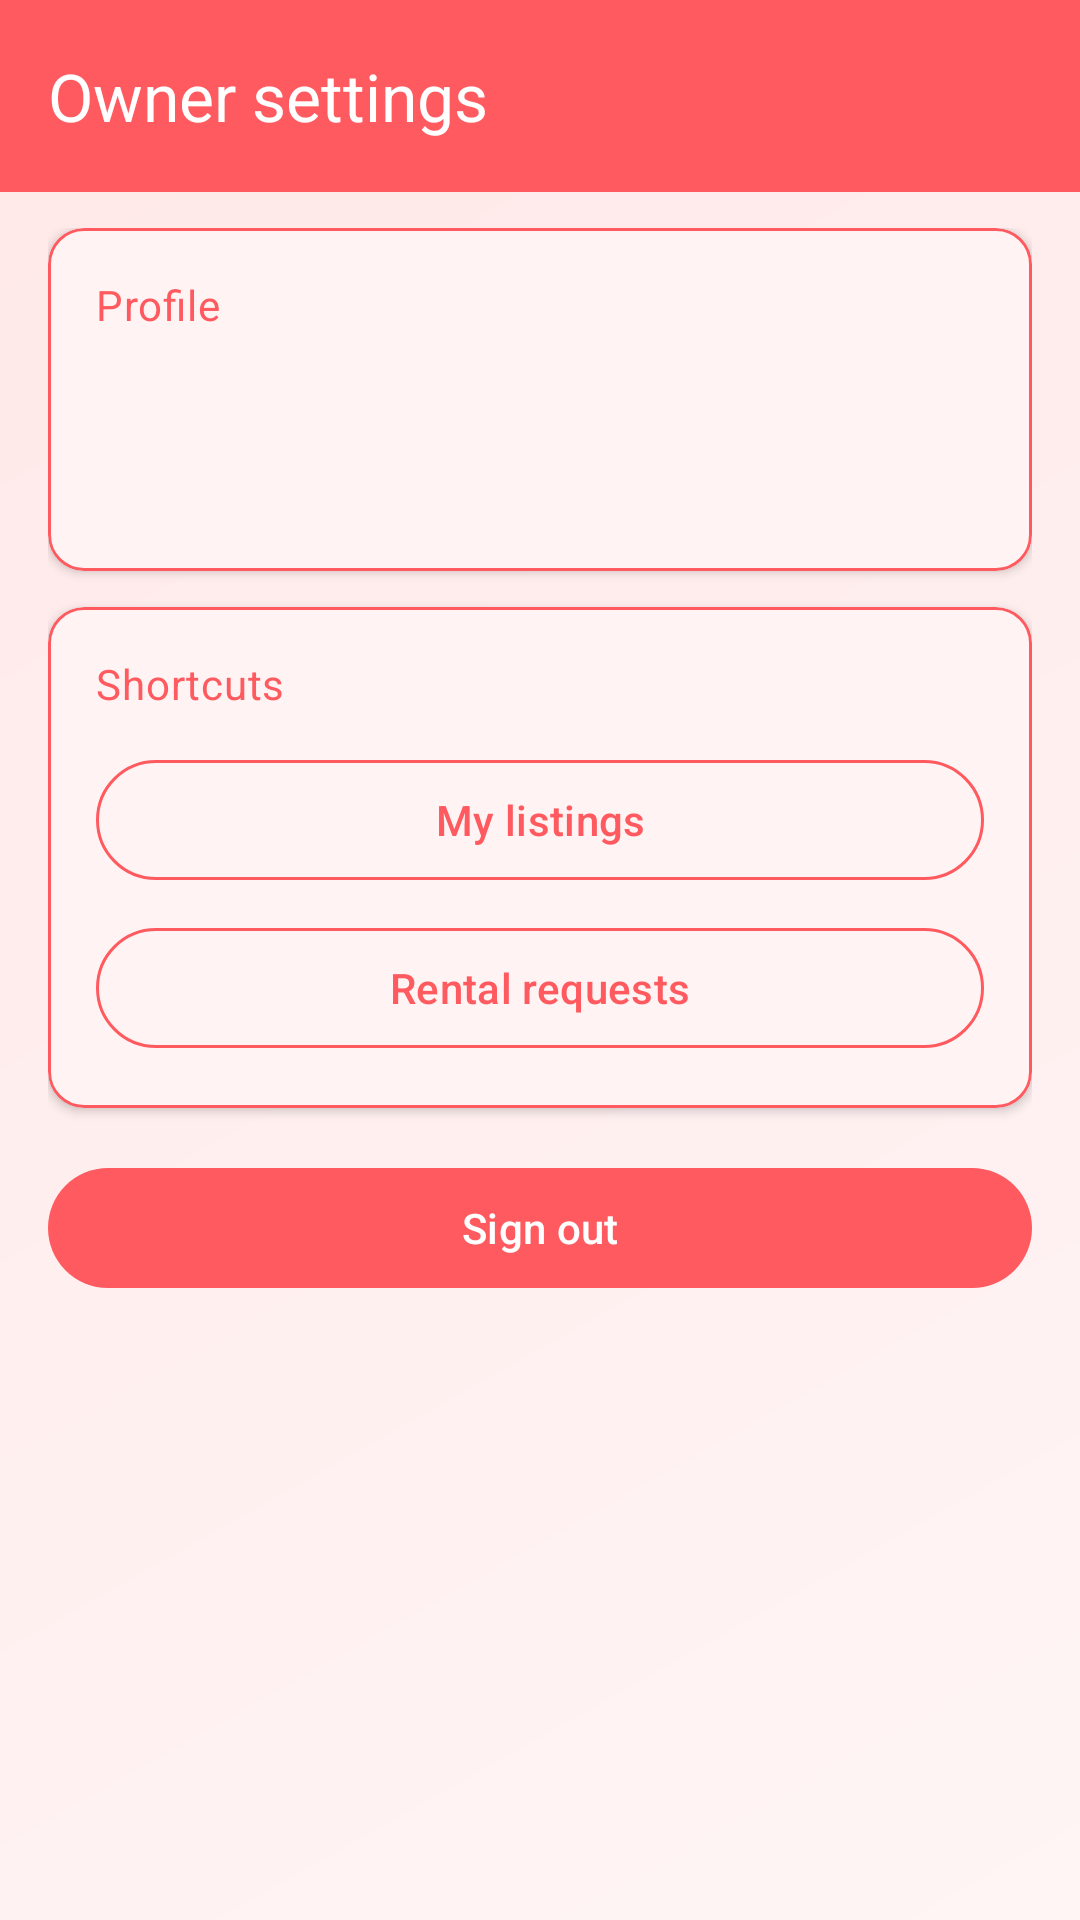

Layout XML and referenced resources for this Android screen:
<!-- AndroidManifest.xml: application theme Theme.Mobile -->
<!-- res/layout/activity_owner_settings.xml -->
<?xml version="1.0" encoding="utf-8"?>
<LinearLayout xmlns:android="http://schemas.android.com/apk/res/android"
    xmlns:app="http://schemas.android.com/apk/res-auto"
    xmlns:tools="http://schemas.android.com/tools"
    android:id="@+id/root"
    android:layout_width="match_parent"
    android:layout_height="match_parent"
    android:background="@drawable/bg_page_gradient"
    android:orientation="vertical">

    <com.google.android.material.appbar.MaterialToolbar
        android:id="@+id/toolbar"
        android:layout_width="match_parent"
        android:layout_height="?attr/actionBarSize"
        android:background="@color/rentease_primary"
        app:navigationIconTint="@color/white"
        app:title="@string/owner_settings"
        app:titleTextColor="@color/white" />

    <androidx.core.widget.NestedScrollView
        android:layout_width="match_parent"
        android:layout_height="match_parent"
        android:clipToPadding="false"
        android:paddingStart="16dp"
        android:paddingEnd="16dp"
        android:paddingTop="12dp"
        android:paddingBottom="24dp">

        <LinearLayout
            android:layout_width="match_parent"
            android:layout_height="wrap_content"
            android:orientation="vertical">

            <com.google.android.material.card.MaterialCardView
                android:layout_width="match_parent"
                android:layout_height="wrap_content"
                app:cardBackgroundColor="@color/white"
                app:cardCornerRadius="12dp"
                app:cardElevation="2dp"
                app:strokeColor="@color/rentease_primary"
                app:strokeWidth="1dp">

                <LinearLayout
                    android:layout_width="match_parent"
                    android:layout_height="wrap_content"
                    android:orientation="vertical"
                    android:padding="16dp">

                    <TextView
                        android:layout_width="match_parent"
                        android:layout_height="wrap_content"
                        android:text="@string/settings_profile"
                        android:textAppearance="@style/RentEase.FormSubtitle"
                        android:textColor="@color/rentease_primary" />

                    <TextView
                        android:id="@+id/settings_display_name"
                        android:layout_width="match_parent"
                        android:layout_height="wrap_content"
                        android:layout_marginTop="8dp"
                        android:textAppearance="@style/RentEase.FormTitle"
                        tools:text="Jane Owner" />

                    <TextView
                        android:id="@+id/settings_email"
                        android:layout_width="match_parent"
                        android:layout_height="wrap_content"
                        android:layout_marginTop="4dp"
                        android:textAppearance="@style/RentEase.FormSubtitle"
                        tools:text="owner@example.com" />
                </LinearLayout>
            </com.google.android.material.card.MaterialCardView>

            <com.google.android.material.card.MaterialCardView
                android:layout_width="match_parent"
                android:layout_height="wrap_content"
                android:layout_marginTop="12dp"
                app:cardBackgroundColor="@color/white"
                app:cardCornerRadius="12dp"
                app:cardElevation="2dp"
                app:strokeColor="@color/rentease_primary"
                app:strokeWidth="1dp">

                <LinearLayout
                    android:layout_width="match_parent"
                    android:layout_height="wrap_content"
                    android:orientation="vertical"
                    android:padding="16dp">

                    <TextView
                        android:layout_width="match_parent"
                        android:layout_height="wrap_content"
                        android:text="@string/settings_shortcuts"
                        android:textAppearance="@style/RentEase.FormSubtitle"
                        android:textColor="@color/rentease_primary" />

                    <com.google.android.material.button.MaterialButton
                        android:id="@+id/btn_settings_my_listings"
                        style="@style/Widget.Material3.Button.OutlinedButton"
                        android:layout_width="match_parent"
                        android:layout_height="wrap_content"
                        android:layout_marginTop="12dp"
                        android:text="@string/settings_open_my_listings"
                        app:strokeColor="@color/rentease_primary" />

                    <com.google.android.material.button.MaterialButton
                        android:id="@+id/btn_settings_requests"
                        style="@style/Widget.Material3.Button.OutlinedButton"
                        android:layout_width="match_parent"
                        android:layout_height="wrap_content"
                        android:layout_marginTop="8dp"
                        android:text="@string/settings_open_rental_requests"
                        app:strokeColor="@color/rentease_primary" />
                </LinearLayout>
            </com.google.android.material.card.MaterialCardView>

            <com.google.android.material.button.MaterialButton
                android:id="@+id/btn_settings_sign_out"
                android:layout_width="match_parent"
                android:layout_height="wrap_content"
                android:layout_marginTop="16dp"
                android:text="@string/sign_out"
                app:backgroundTint="@color/rentease_primary" />
        </LinearLayout>
    </androidx.core.widget.NestedScrollView>
</LinearLayout>
<!-- resources referenced by this layout -->
<resources>
  <color name="rentease_primary">#FF5A5F</color>
  <color name="white">#FFFFFFFF</color>
  <!-- drawable bg_page_gradient (drawable) -->
  <?xml version="1.0" encoding="utf-8"?>
  <shape xmlns:android="http://schemas.android.com/apk/res/android">
      <gradient
          android:angle="135"
          android:endColor="@color/rentease_page_bg_end"
          android:startColor="@color/rentease_page_bg_start"
          android:type="linear" />
  </shape>
  <string name="owner_settings">Owner settings</string>
  <string name="settings_open_my_listings">My listings</string>
  <string name="settings_open_rental_requests">Rental requests</string>
  <string name="settings_profile">Profile</string>
  <string name="settings_shortcuts">Shortcuts</string>
  <string name="sign_out">Sign out</string>
  <style name="RentEase.FormSubtitle" parent="TextAppearance.Material3.BodyMedium">
          <item name="android:textColor">@color/rentease_text_secondary</item>
      </style>
  <style name="RentEase.FormTitle" parent="TextAppearance.Material3.HeadlineSmall">
          <item name="android:textColor">@color/rentease_text_primary</item>
          <item name="android:textStyle">bold</item>
          <item name="android:letterSpacing">-0.02</item>
      </style>
  <style name="Theme.Mobile" parent="Base.Theme.Mobile" />
  <color name="rentease_page_bg_end">#FFE8E8</color>
  <color name="rentease_page_bg_start">#FFF5F5</color>
  <color name="rentease_text_secondary">#FF717171</color>
  <color name="rentease_text_primary">#FF222222</color>
  <style name="Base.Theme.Mobile" parent="Theme.Material3.DayNight.NoActionBar">
          <item name="colorPrimary">@color/rentease_primary</item>
          <item name="colorOnPrimary">@color/white</item>
          <item name="colorPrimaryContainer">#FFFFE4E4</item>
          <item name="colorOnPrimaryContainer">@color/rentease_primary_dark</item>
          <item name="colorSecondary">@color/rentease_primary_dark</item>
          <item name="colorOnSecondary">@color/white</item>
          <item name="colorError">@color/rentease_accent_plum</item>
          <item name="colorOnError">@color/white</item>
          <item name="android:colorBackground">@color/rentease_page_bg_start</item>
          <item name="colorSurface">@color/white</item>
          <item name="colorOnSurface">@color/rentease_text_primary</item>
          <item name="colorOnSurfaceVariant">@color/rentease_text_secondary</item>
          <item name="colorOutline">@color/rentease_border</item>
      </style>
  <color name="rentease_primary_dark">#E31C5F</color>
  <color name="rentease_accent_plum">#C13584</color>
  <color name="rentease_border">#FFDDDDDD</color>
</resources>
